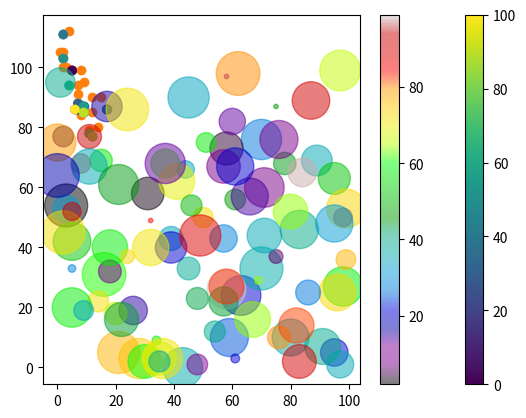

The script that saved this image:
import matplotlib.pyplot as plt
import numpy as np

#day one, the age and speed of 13 cars:
x = np.array([5,7,8,7,2,17,2,9,4,11,12,9,6])
y = np.array([99,86,87,88,111,86,103,87,94,78,77,85,86])
plt.scatter(x, y)
# plt.scatter(x, y, color = '#88c999')

#day two, the age and speed of 15 cars:
x = np.array([2,2,8,1,15,8,12,9,7,3,11,4,7,14,12])
y = np.array([100,105,84,105,90,99,90,95,94,100,79,112,91,80,85])
plt.scatter(x, y)
# plt.scatter(x, y, color = 'hotpink')

# The two plots are plotted with two different colors, by default blue and orange,

plt.show()


# You can even set a specific color for each dot by using an array of colors as value for the c argument:
x = np.array([5,7,8,7,2,17,2,9,4,11,12,9,6])
y = np.array([99,86,87,88,111,86,103,87,94,78,77,85,86])
colors = np.array(["red","green","blue","yellow","pink","black","orange","purple","beige","brown","gray","cyan","magenta"])

plt.scatter(x, y, c=colors)

plt.show()



# The Matplotlib module has a number of available colormaps.
# A colormap is like a list of colors, where each color has a value that ranges from 0 to 100.
x = np.array([5,7,8,7,2,17,2,9,4,11,12,9,6])
y = np.array([99,86,87,88,111,86,103,87,94,78,77,85,86])
colors = np.array([0, 10, 20, 30, 40, 45, 50, 55, 60, 70, 80, 90, 100])

# You can specify the colormap with the keyword argument cmap with the value of
#  the colormap, in this case 'viridis' which is one of the built-in colormaps 
# available in Matplotlib.
plt.scatter(x, y, c=colors, cmap='viridis')

# You can include the colormap in the drawing by including the plt.colorbar() statement:
plt.colorbar()

plt.show()



# You can change the size of the dots with the s argument.
# You can adjust the transparency of the dots with the alpha argument.
x = np.random.randint(100, size=(100))
y = np.random.randint(100, size=(100))
colors = np.random.randint(100, size=(100))
sizes = 10 * np.random.randint(100, size=(100))

plt.scatter(x, y, c=colors, s=sizes, alpha=0.5, cmap='nipy_spectral')

plt.colorbar()

plt.show()


